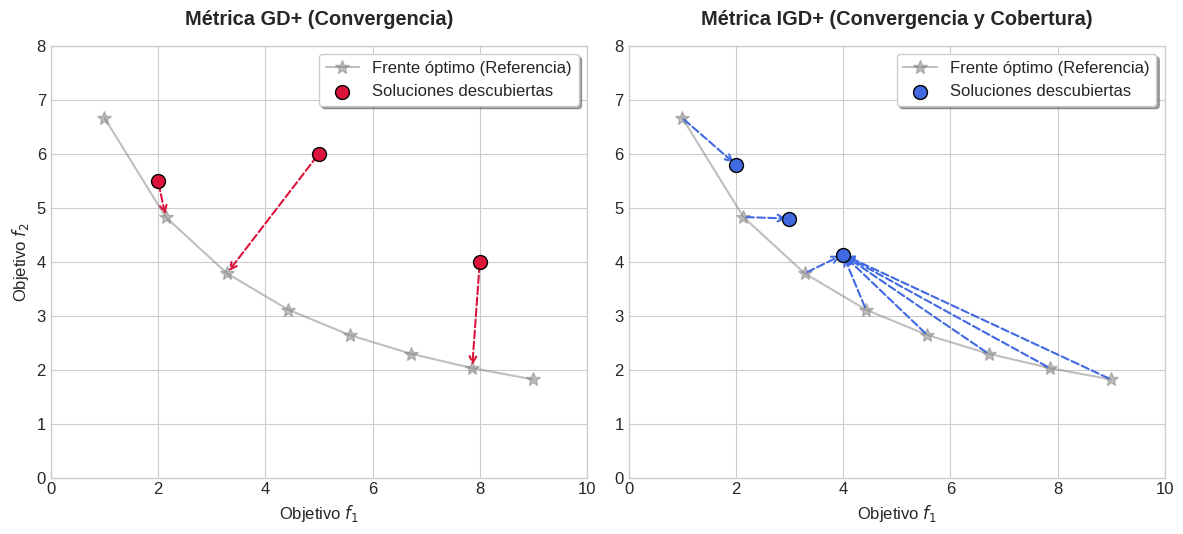

Generate this figure with matplotlib: (Note: this script raises an exception after producing the figure.)
import matplotlib.pyplot as plt
import numpy as np

try:
    plt.style.use('seaborn-v0_8-whitegrid')
except:
    plt.style.use('seaborn-whitegrid')
plt.rcParams.update({'font.size': 12, 'font.family': 'sans-serif'})

fig, (ax1, ax2) = plt.subplots(1, 2, figsize=(12, 5.5))

# --- True Pareto Front (Reference) ---
# Curve: y = 10 / (x + 1)
x_ref = np.linspace(1, 9, 8)
y_ref = 10 / (x_ref * 0.5 + 1)

# --- Discovered Front for GD+ ---
# 1 point close to reference, 2 points very far (bad convergence)
x_gd_disc = [2.0, 5.0, 8.0]
y_gd_disc = [5.5, 6.0, 4.0]

# --- Discovered Front for IGD+ ---
# 3 points perfectly converging, but only covering the top-left area (bad coverage)
x_igd_disc = [2.0, 3.0, 4.0]
y_igd_disc = [10 / (2 * 0.5 + 1) + 0.8, 10 / (3 * 0.5 + 1) + 0.8, 10 / (4 * 0.5 + 1) + 0.8]

# =======================================================
# Panel 1: GD+ (From Discovered TO Reference)
# =======================================================
ax1.plot(x_ref, y_ref, c='gray', marker='*', markersize=10, linestyle='-', alpha=0.5, label='Frente óptimo (Referencia)')
ax1.scatter(x_gd_disc, y_gd_disc, c='crimson', marker='o', s=100, label='Soluciones descubiertas', edgecolors='black', zorder=5)

# Arrows from Discovered to Nearest Reference
# x_gd_disc[0]=2, y_gd_disc[0]=5.5 -> nearest is ref[1] (x=2.14, y=4.8) roughly
for i, (xd, yd) in enumerate(zip(x_gd_disc, y_gd_disc)):
    # Find nearest reference point mathematically
    distances = np.sqrt((x_ref - xd)**2 + (y_ref - yd)**2)
    min_idx = np.argmin(distances)
    xr, yr = x_ref[min_idx], y_ref[min_idx]
    
    # Draw arrow from discovered to reference
    ax1.annotate('', xy=(xr, yr), xytext=(xd, yd),
                 arrowprops=dict(arrowstyle='->', color='crimson', lw=1.5, ls='--'))

# Annotations removed

ax1.set_title('Métrica GD+ (Convergencia)', fontweight='bold', pad=15)
ax1.set_xlim(0, 10)
ax1.set_ylim(0, 8)
ax1.set_xlabel('Objetivo $f_1$')
ax1.set_ylabel('Objetivo $f_2$')
ax1.legend(loc='upper right', frameon=True, shadow=True, fancybox=True)

# =======================================================
# Panel 2: IGD+ (From Reference TO Discovered)
# =======================================================
ax2.plot(x_ref, y_ref, c='gray', marker='*', markersize=10, linestyle='-', alpha=0.5, label='Frente óptimo (Referencia)')
ax2.scatter(x_igd_disc, y_igd_disc, c='royalblue', marker='o', s=100, label='Soluciones descubiertas', edgecolors='black', zorder=5)

# Arrows from Reference to Nearest Discovered
for i, (xr, yr) in enumerate(zip(x_ref, y_ref)):
    # Find nearest discovered point mathematically
    distances = np.sqrt((np.array(x_igd_disc) - xr)**2 + (np.array(y_igd_disc) - yr)**2)
    min_idx = np.argmin(distances)
    xd, yd = x_igd_disc[min_idx], y_igd_disc[min_idx]
    
    # Draw arrow from reference to discovered
    ax2.annotate('', xy=(xd, yd), xytext=(xr, yr),
                 arrowprops=dict(arrowstyle='->', color='royalblue', lw=1.5, ls='--'))

# Annotations removed

ax2.set_title('Métrica IGD+ (Convergencia y Cobertura)', fontweight='bold', pad=15)
ax2.set_xlim(0, 10)
ax2.set_ylim(0, 8)
ax2.set_xlabel('Objetivo $f_1$')
ax2.legend(loc='upper right', frameon=True, shadow=True, fancybox=True)

plt.tight_layout()
plt.savefig('/home/cofer/Documents/University/TFG/snp_tag_tfg/ejecuciones_guardadas/documentacion_final/figuras_metricas/gd_igd_metric.pdf', format='pdf', bbox_inches='tight')
plt.savefig('/home/cofer/Documents/University/TFG/snp_tag_tfg/ejecuciones_guardadas/documentacion_final/figuras_metricas/gd_igd_metric.png', format='png', dpi=300, bbox_inches='tight')
